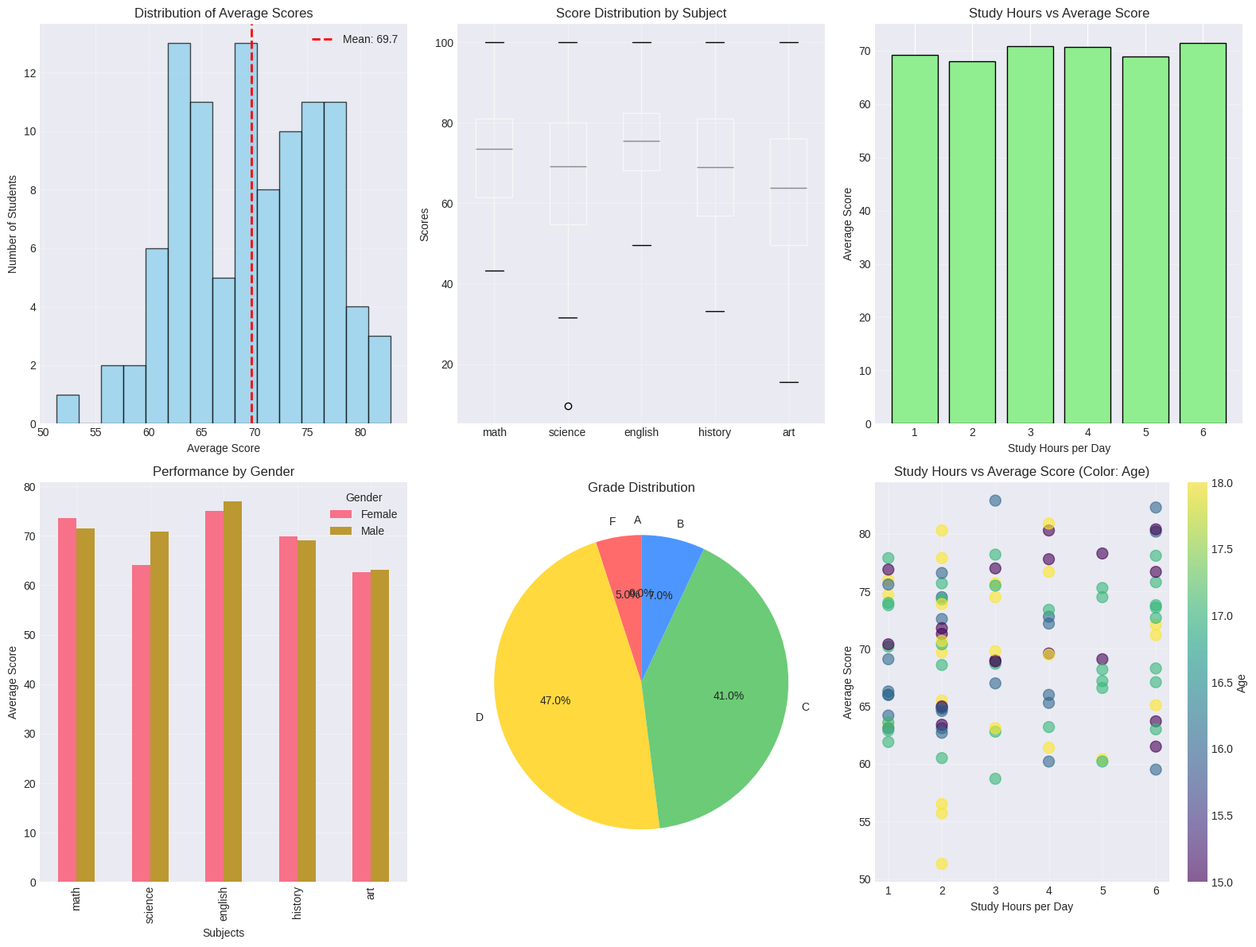

The script that saved this image:
import pandas as pd
import numpy as np
import matplotlib.pyplot as plt
import seaborn as sns
from datetime import datetime

# Set style
plt.style.use('seaborn-v0_8-darkgrid')
sns.set_palette("husl")

# ============================================
# 1. CREATE STUDENT DATASET
# ============================================
def create_student_data():
    """Create sample student performance dataset"""
    np.random.seed(42)
    
    # Student names
    first_names = ['Emma', 'Liam', 'Olivia', 'Noah', 'Ava', 'James', 'Sophia', 'Oliver', 
                   'Isabella', 'Benjamin', 'Mia', 'Lucas', 'Charlotte', 'Henry', 'Amelia']
    last_names = ['Smith', 'Johnson', 'Williams', 'Brown', 'Jones', 'Garcia', 'Miller', 
                  'Davis', 'Rodriguez', 'Martinez', 'Hernandez', 'Lopez', 'Wilson', 'Anderson']
    
    # Generate 100 students
    n = 100
    names = [f"{np.random.choice(first_names)} {np.random.choice(last_names)}" for _ in range(n)]
    
    # Subjects
    subjects = ['Math', 'Science', 'English', 'History', 'Art']
    
    # Generate scores (0-100)
    math_scores = np.random.normal(72, 15, n).clip(0, 100).round(1)
    science_scores = np.random.normal(68, 18, n).clip(0, 100).round(1)
    english_scores = np.random.normal(75, 12, n).clip(0, 100).round(1)
    history_scores = np.random.normal(70, 16, n).clip(0, 100).round(1)
    art_scores = np.random.normal(65, 20, n).clip(0, 100).round(1)
    
    # Demographics
    genders = np.random.choice(['Male', 'Female'], n, p=[0.5, 0.5])
    ages = np.random.randint(15, 19, n)
    grades = np.random.choice(['9th', '10th', '11th', '12th'], n, p=[0.25, 0.25, 0.25, 0.25])
    
    # Study hours per day
    study_hours = np.random.choice([1, 2, 3, 4, 5, 6], n, p=[0.2, 0.25, 0.2, 0.15, 0.1, 0.1])
    
    # Extra curricular activities
    activities = ['Sports', 'Music', 'Art', 'Science Club', 'Debate', 'None']
    extra_curricular = np.random.choice(activities, n, p=[0.2, 0.15, 0.15, 0.2, 0.1, 0.2])
    
    # Calculate average score
    avg_score = (math_scores + science_scores + english_scores + history_scores + art_scores) / 5
    
    # Assign grades (A, B, C, D, F)
    grade_letter = pd.cut(avg_score, 
                          bins=[0, 60, 70, 80, 90, 100], 
                          labels=['F', 'D', 'C', 'B', 'A'])
    
    # Create DataFrame
    df = pd.DataFrame({
        'student_id': [f'S{str(i).zfill(3)}' for i in range(1, n+1)],
        'name': names,
        'gender': genders,
        'age': ages,
        'grade': grades,
        'math': math_scores,
        'science': science_scores,
        'english': english_scores,
        'history': history_scores,
        'art': art_scores,
        'avg_score': avg_score.round(1),
        'grade_letter': grade_letter,
        'study_hours': study_hours,
        'extra_curricular': extra_curricular
    })
    
    return df

# ============================================
# 2. BASIC STATISTICS
# ============================================
def basic_stats(df):
    """Calculate and display basic statistics"""
    print("=" * 70)
    print("STUDENT PERFORMANCE ANALYSIS")
    print("=" * 70)
    
    print(f"\nTotal Students: {len(df)}")
    print(f"Grade Distribution:")
    print(df['grade'].value_counts().sort_index())
    
    print("\nSubject Score Statistics:")
    subject_stats = df[['math', 'science', 'english', 'history', 'art']].describe()
    print(subject_stats.round(1))
    
    print(f"\nOverall Average Score: {df['avg_score'].mean():.1f}")
    print(f"Highest Average: {df['avg_score'].max():.1f}")
    print(f"Lowest Average: {df['avg_score'].min():.1f}")
    
    return subject_stats

# ============================================
# 3. ANALYSIS BY GROUP
# ============================================
def group_analysis(df):
    """Analyze performance by different groups"""
    print("\n" + "=" * 70)
    print("GROUP ANALYSIS")
    print("=" * 70)
    
    # By Gender
    print("\n1. Performance by Gender:")
    gender_performance = df.groupby('gender')[['math', 'science', 'english', 'history', 'art', 'avg_score']].mean()
    print(gender_performance.round(1))
    
    # By Grade Level
    print("\n2. Performance by Grade Level:")
    grade_performance = df.groupby('grade')[['math', 'science', 'english', 'history', 'art', 'avg_score']].mean()
    print(grade_performance.round(1))
    
    # By Study Hours
    print("\n3. Average Score by Study Hours:")
    study_performance = df.groupby('study_hours')['avg_score'].mean().sort_index()
    print(study_performance.round(1))
    
    # By Extra Curricular Activity
    print("\n4. Average Score by Extra Curricular Activity:")
    activity_performance = df.groupby('extra_curricular')['avg_score'].mean().sort_values(ascending=False)
    print(activity_performance.round(1))
    
    # Grade Distribution
    print("\n5. Grade Letter Distribution:")
    grade_dist = df['grade_letter'].value_counts().sort_index()
    print(grade_dist)
    
    return gender_performance, grade_performance

# ============================================
# 4. CORRELATION ANALYSIS
# ============================================
def correlation_analysis(df):
    """Find correlations between variables"""
    print("\n" + "=" * 70)
    print("CORRELATION ANALYSIS")
    print("=" * 70)
    
    # Correlation between study hours and scores
    corr_study = df[['study_hours', 'math', 'science', 'english', 'history', 'art', 'avg_score']].corr()
    
    print("\nCorrelation between Study Hours and Subjects:")
    print(corr_study['study_hours'].sort_values(ascending=False))
    
    # Correlation between subjects
    print("\nCorrelation between Subjects:")
    subject_corr = df[['math', 'science', 'english', 'history', 'art']].corr()
    print(subject_corr.round(3))
    
    return corr_study

# ============================================
# 5. FIND TOP PERFORMERS
# ============================================
def top_performers(df):
    """Find top and struggling students"""
    print("\n" + "=" * 70)
    print("TOP PERFORMERS")
    print("=" * 70)
    
    # Top 5 students
    print("\n🌟 Top 5 Students Overall:")
    top_5 = df.nlargest(5, 'avg_score')[['student_id', 'name', 'grade', 'avg_score', 'grade_letter']]
    print(top_5)
    
    # Bottom 5 students
    print("\n📉 Bottom 5 Students (Need Improvement):")
    bottom_5 = df.nsmallest(5, 'avg_score')[['student_id', 'name', 'grade', 'avg_score', 'grade_letter']]
    print(bottom_5)
    
    # Subject-wise top performers
    subjects = ['math', 'science', 'english', 'history', 'art']
    print("\n🏆 Subject-wise Top Students:")
    for subject in subjects:
        top = df.nlargest(1, subject)[['student_id', 'name', subject]]
        print(f"{subject.capitalize()}: {top['name'].values[0]} ({top[subject].values[0]:.1f})")

# ============================================
# 6. VISUALIZATIONS
# ============================================
def create_visualizations(df):
    """Create various visualizations"""
    print("\n" + "=" * 70)
    print("CREATING VISUALIZATIONS")
    print("=" * 70)
    
    fig = plt.figure(figsize=(16, 12))
    
    # 1. Score Distribution (Histogram)
    ax1 = plt.subplot(2, 3, 1)
    ax1.hist(df['avg_score'], bins=15, edgecolor='black', alpha=0.7, color='skyblue')
    ax1.axvline(df['avg_score'].mean(), color='red', linestyle='--', linewidth=2, 
                label=f'Mean: {df["avg_score"].mean():.1f}')
    ax1.set_title('Distribution of Average Scores')
    ax1.set_xlabel('Average Score')
    ax1.set_ylabel('Number of Students')
    ax1.legend()
    ax1.grid(True, alpha=0.3)
    
    # 2. Subject Boxplots
    ax2 = plt.subplot(2, 3, 2)
    subject_cols = ['math', 'science', 'english', 'history', 'art']
    df[subject_cols].boxplot(ax=ax2)
    ax2.set_title('Score Distribution by Subject')
    ax2.set_ylabel('Scores')
    ax2.grid(True, alpha=0.3)
    
    # 3. Study Hours vs Average Score
    ax3 = plt.subplot(2, 3, 3)
    study_avg = df.groupby('study_hours')['avg_score'].mean()
    ax3.bar(study_avg.index, study_avg.values, color='lightgreen', edgecolor='black')
    ax3.set_title('Study Hours vs Average Score')
    ax3.set_xlabel('Study Hours per Day')
    ax3.set_ylabel('Average Score')
    ax3.grid(True, alpha=0.3, axis='y')
    
    # 4. Gender Performance
    ax4 = plt.subplot(2, 3, 4)
    gender_scores = df.groupby('gender')[subject_cols].mean()
    gender_scores.T.plot(kind='bar', ax=ax4)
    ax4.set_title('Performance by Gender')
    ax4.set_xlabel('Subjects')
    ax4.set_ylabel('Average Score')
    ax4.legend(title='Gender')
    ax4.grid(True, alpha=0.3)
    
    # 5. Grade Distribution Pie Chart
    ax5 = plt.subplot(2, 3, 5)
    grade_counts = df['grade_letter'].value_counts().sort_index()
    colors = ['#ff6b6b', '#ffd93d', '#6bcb77', '#4d96ff', '#9b59b6']
    ax5.pie(grade_counts.values, labels=grade_counts.index, autopct='%1.1f%%', colors=colors, startangle=90)
    ax5.set_title('Grade Distribution')
    
    # 6. Scatter Plot: Study Hours vs All Subjects
    ax6 = plt.subplot(2, 3, 6)
    scatter = ax6.scatter(df['study_hours'], df['avg_score'], 
                         c=df['age'], cmap='viridis', s=100, alpha=0.6)
    ax6.set_title('Study Hours vs Average Score (Color: Age)')
    ax6.set_xlabel('Study Hours per Day')
    ax6.set_ylabel('Average Score')
    plt.colorbar(scatter, ax=ax6, label='Age')
    ax6.grid(True, alpha=0.3)
    
    plt.tight_layout()
    plt.savefig('student_performance_analysis.png', dpi=300, bbox_inches='tight')
    plt.show()
    print("[OK] Visualization saved as 'student_performance_analysis.png'")

# ============================================
# 7. GENERATE SUMMARY
# ============================================
def generate_summary(df):
    """Generate a text summary"""
    print("\n" + "=" * 70)
    print("SUMMARY REPORT")
    print("=" * 70)
    
    summary = f"""
    STUDENT PERFORMANCE SUMMARY
    =============================
    
    Total Students: {len(df)}
    Average Overall Score: {df['avg_score'].mean():.1f}/100
    
    GRADE DISTRIBUTION:
    A: {len(df[df['grade_letter'] == 'A'])} students ({len(df[df['grade_letter'] == 'A'])/len(df)*100:.1f}%)
    B: {len(df[df['grade_letter'] == 'B'])} students ({len(df[df['grade_letter'] == 'B'])/len(df)*100:.1f}%)
    C: {len(df[df['grade_letter'] == 'C'])} students ({len(df[df['grade_letter'] == 'C'])/len(df)*100:.1f}%)
    D: {len(df[df['grade_letter'] == 'D'])} students ({len(df[df['grade_letter'] == 'D'])/len(df)*100:.1f}%)
    F: {len(df[df['grade_letter'] == 'F'])} students ({len(df[df['grade_letter'] == 'F'])/len(df)*100:.1f}%)
    
    GENDER BREAKDOWN:
    Male: {len(df[df['gender'] == 'Male'])} students (Avg Score: {df[df['gender'] == 'Male']['avg_score'].mean():.1f})
    Female: {len(df[df['gender'] == 'Female'])} students (Avg Score: {df[df['gender'] == 'Female']['avg_score'].mean():.1f})
    
    STUDY HOURS INSIGHTS:
    Students studying 5+ hours/day: {len(df[df['study_hours'] >= 5])}
    Average score for 5+ hours: {df[df['study_hours'] >= 5]['avg_score'].mean():.1f}
    Students studying 2 or less hours: {len(df[df['study_hours'] <= 2])}
    Average score for 2 or less hours: {df[df['study_hours'] <= 2]['avg_score'].mean():.1f}
    
    BEST PERFORMING SUBJECT: {df[subject_cols].mean().idxmax()} ({df[subject_cols].mean().max():.1f})
    WORST PERFORMING SUBJECT: {df[subject_cols].mean().idxmin()} ({df[subject_cols].mean().min():.1f})
    """
    
    print(summary)
    
    # Save summary
    with open('student_summary.txt', 'w', encoding='utf-8') as f:
        f.write(summary)
    print("[OK] Summary saved as 'student_summary.txt'")

# ============================================
# MAIN FUNCTION
# ============================================
def main():
    """Main program"""
    print("🎓 STUDENT PERFORMANCE ANALYZER")
    print("=" * 70)
    
    # Create data
    print("\nGenerating student data...")
    df = create_student_data()
    print(f"[OK] Created data for {len(df)} students")
    
    # Analysis
    basic_stats(df)
    group_analysis(df)
    correlation_analysis(df)
    top_performers(df)
    
    # Visualizations
    create_visualizations(df)
    
    # Summary
    generate_summary(df)
    
    print("\n" + "=" * 70)
    print("✅ Analysis Complete!")
    print("📁 Files Generated:")
    print("   - student_performance_analysis.png")
    print("   - student_summary.txt")
    print("=" * 70)

# ============================================
# RUN
# ============================================
if __name__ == "__main__":
    # Fix for Windows console
    subject_cols = ['math', 'science', 'english', 'history', 'art']
    main()
